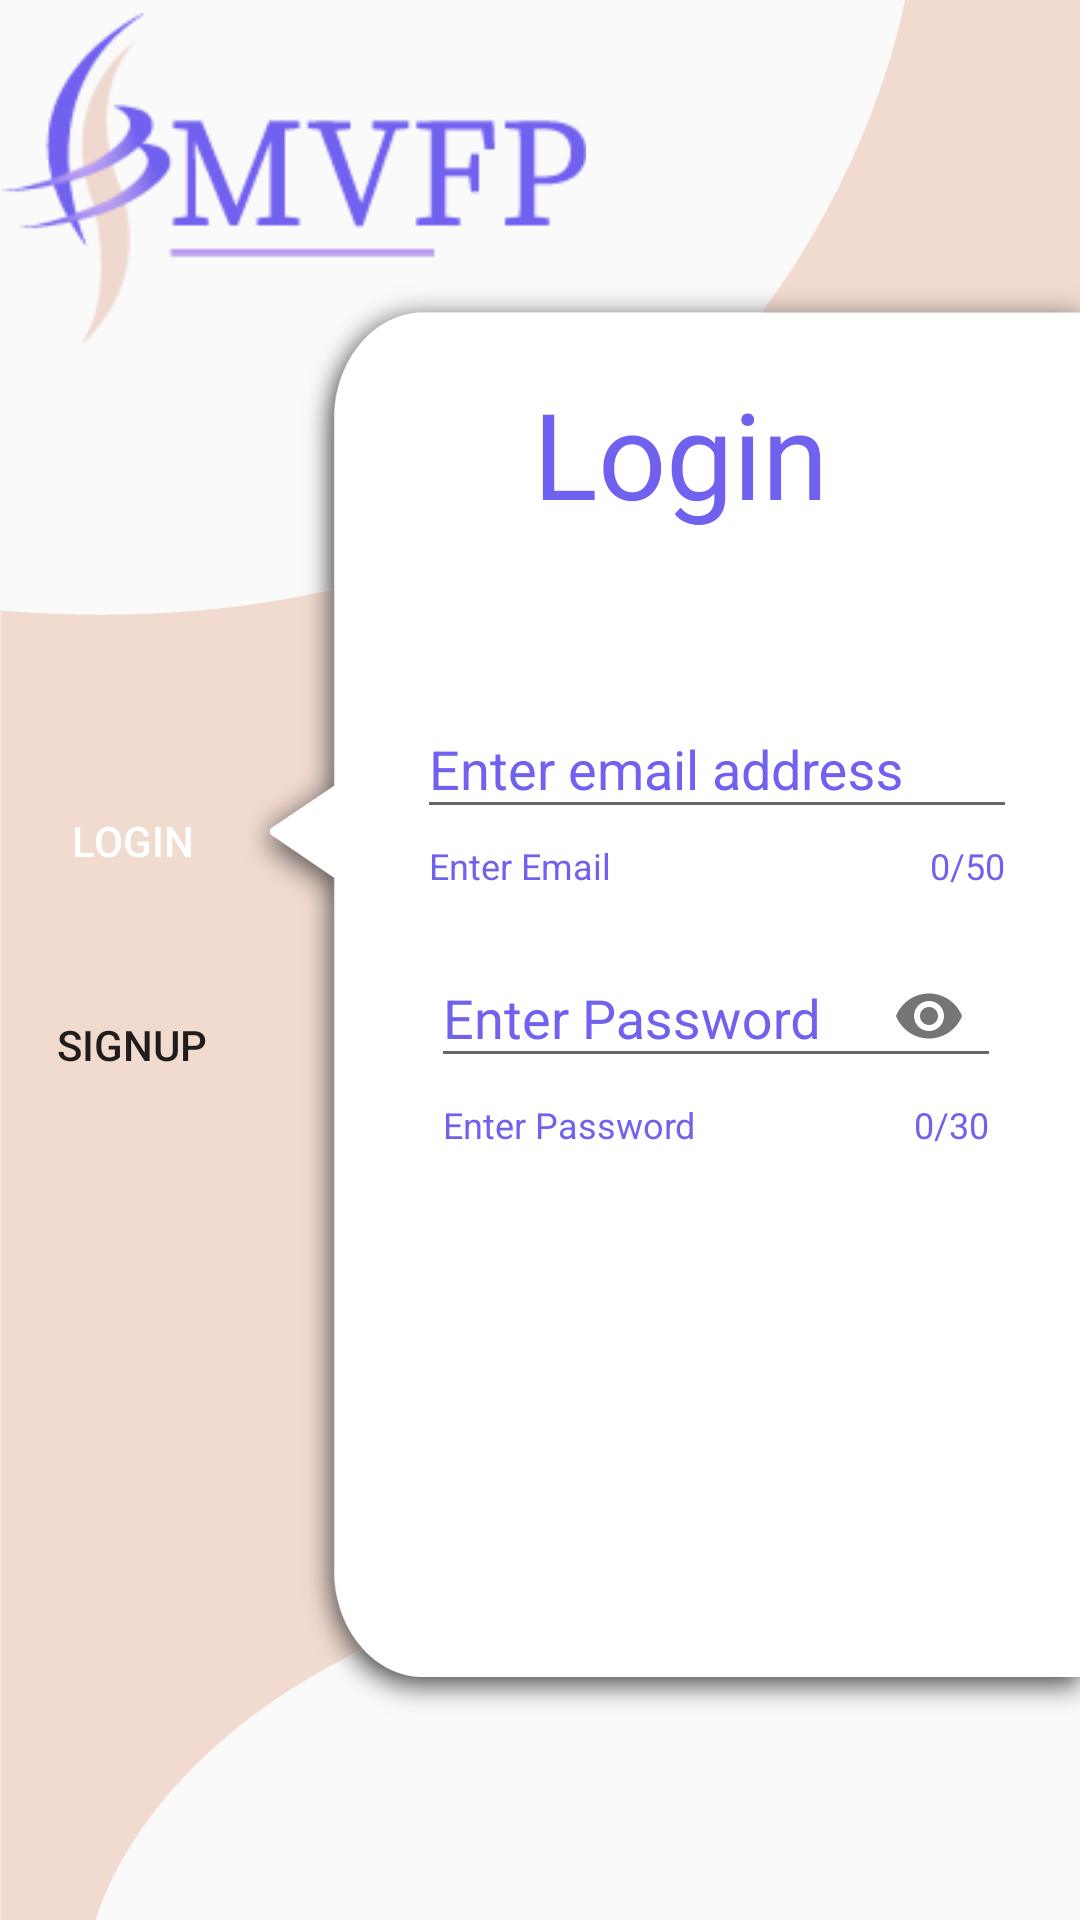

Here is an Android app screen rendered from its layout file. Give the layout XML and the strings, colors and styles it references.
<!-- AndroidManifest.xml: application theme Theme.VehicleFinanceProcessing -->
<!-- res/layout/activity_login.xml -->
<?xml version="1.0" encoding="utf-8"?>
<androidx.constraintlayout.widget.ConstraintLayout
    xmlns:android="http://schemas.android.com/apk/res/android"
    xmlns:app="http://schemas.android.com/apk/res-auto"
    xmlns:tools="http://schemas.android.com/tools"
    android:layout_width="match_parent"
    android:layout_height="match_parent"
    android:background="@mipmap/loginbg"
    tools:context=".LoginActivity">


    <Button
        android:id="@+id/login"
        android:layout_width="wrap_content"
        android:layout_height="wrap_content"
        android:background="@drawable/buttonshape"
        android:text="Login"
        android:backgroundTint="@color/purple_500"
        android:textColor="@color/white"
        app:layout_constraintBottom_toBottomOf="parent"
        app:layout_constraintEnd_toEndOf="parent"
        app:layout_constraintHorizontal_bias="0.0"
        app:layout_constraintStart_toStartOf="parent"
        app:layout_constraintTop_toTopOf="parent"
        app:layout_constraintVertical_bias="0.433" />

    <Button
        android:id="@+id/Signup"
        android:layout_width="wrap_content"
        android:layout_height="wrap_content"
        android:background="@drawable/buttonshape"
        android:text="Signup"
        app:layout_constraintBottom_toBottomOf="parent"
        app:layout_constraintEnd_toEndOf="parent"
        app:layout_constraintHorizontal_bias="0.0"
        app:layout_constraintStart_toStartOf="parent"
        app:layout_constraintTop_toBottomOf="@+id/login"
        app:layout_constraintVertical_bias="0.07" />

    <ImageView
        android:id="@+id/imageView"
        android:layout_width="196dp"
        android:layout_height="111dp"
        android:onClick="logoclicked"
        app:layout_constraintBottom_toBottomOf="parent"
        app:layout_constraintEnd_toEndOf="parent"
        app:layout_constraintHorizontal_bias="0.0"
        app:layout_constraintStart_toStartOf="parent"
        app:layout_constraintTop_toTopOf="parent"
        app:layout_constraintVertical_bias="0.008"
        app:srcCompat="@drawable/logo" />


    <TextView
        android:id="@+id/textView"
        android:layout_width="wrap_content"
        android:layout_height="wrap_content"
        android:text="Login"
        android:textColor="@color/purple_500"
        android:textSize="40dp"
        app:layout_constraintBottom_toBottomOf="parent"
        app:layout_constraintEnd_toEndOf="parent"
        app:layout_constraintHorizontal_bias="0.679"
        app:layout_constraintStart_toStartOf="parent"
        app:layout_constraintTop_toTopOf="parent"
        app:layout_constraintVertical_bias="0.212" />


    <com.google.android.material.textfield.TextInputLayout

        android:id="@+id/emailayout"
        app:endIconMode="clear_text"
        app:errorEnabled="true"
        android:textColorHint="@color/purple_500"
        app:helperText="Enter Email "
        app:counterMaxLength="50"
        app:counterEnabled="true"
        android:inputType="textEmailAddress"
        android:layout_height="wrap_content"
        app:counterTextColor="@color/purple_500"
        app:helperTextTextColor="@color/purple_500"
        app:boxStrokeColor="@color/purple_500"
        app:hintTextColor="@color/purple_500"
        android:layout_width="200dp"
        android:hint="Enter email address"


            android:textColor="@color/purple_500"
            app:layout_constraintBottom_toBottomOf="parent"
            app:layout_constraintEnd_toEndOf="parent"
            app:layout_constraintHorizontal_bias="0.707"
            app:layout_constraintStart_toEndOf="@+id/login"
            app:layout_constraintTop_toBottomOf="@+id/textView"
           app:layout_constraintVertical_bias="0.119"
            >

            <EditText
                android:id="@+id/Email"
                android:inputType="textEmailAddress"
                android:layout_width="match_parent"
                android:layout_height="wrap_content"
                android:textColor="@color/purple_500"
                />

        </com.google.android.material.textfield.TextInputLayout>
    <com.google.android.material.textfield.TextInputLayout

        android:id="@+id/PasswordLayout"
        app:errorEnabled="true"
        android:textColorHint="@color/purple_500"
        app:helperText="Enter Password"
        app:counterMaxLength="30"
        app:counterEnabled="true"
        android:inputType="textEmailAddress"
        android:layout_height="wrap_content"
        app:counterTextColor="@color/purple_500"
        app:helperTextTextColor="@color/purple_500"
        app:boxStrokeColor="@color/purple_500"
        app:hintTextColor="@color/purple_500"
        android:layout_width="200dp"
        android:hint="Enter Password"
            android:textColor="@color/purple_500"
        android:padding="5dp"
        app:endIconMode="password_toggle"
        app:layout_constraintBottom_toBottomOf="parent"
        app:layout_constraintEnd_toEndOf="parent"
        app:layout_constraintHorizontal_bias="0.702"
        app:layout_constraintStart_toEndOf="@+id/Signup"
        app:layout_constraintTop_toBottomOf="@+id/emailayout"
        app:layout_constraintVertical_bias="0.008"
        >

            <EditText
                android:id="@+id/Password"
                android:inputType="textPassword"
                android:layout_width="match_parent"
                android:layout_height="wrap_content"
                android:textColor="@color/purple_500"
                />

        </com.google.android.material.textfield.TextInputLayout>



        <Button
            android:id="@+id/loginsubmit"
            android:layout_width="wrap_content"
            android:layout_height="wrap_content"
            android:text="Login"
            android:textColor="@color/white"
            android:background="@drawable/btnshape"
            android:backgroundTint="@color/purple_500"
            app:layout_constraintBottom_toBottomOf="parent"
            app:layout_constraintEnd_toEndOf="@+id/PasswordLayout"
            app:layout_constraintHorizontal_bias="0.45"
            app:layout_constraintStart_toStartOf="@+id/PasswordLayout"
            app:layout_constraintTop_toBottomOf="@+id/PasswordLayout"
            app:layout_constraintVertical_bias="0.206" />


    </androidx.constraintlayout.widget.ConstraintLayout>
<!-- resources referenced by this layout -->
<resources>
  <color name="purple_500">#7161EF</color>
  <color name="white">#FFFFFFFF</color>
  <!-- drawable logo: png bitmap (drawable, 5245 bytes) -->
  <!-- mipmap loginbg: png bitmap (mipmap-hdpi, 44836 bytes) -->
  <style name="Theme.VehicleFinanceProcessing" parent="Theme.MaterialComponents.DayNight.NoActionBar.Bridge">
          
          <item name="colorPrimary">@color/purple_300</item>
          <item name="colorPrimaryVariant">@color/purple_500</item>
          <item name="colorOnPrimary">@color/white</item>
          
          <item name="colorSecondary">@color/light</item>
          <item name="colorSecondaryVariant">@color/cream</item>
          <item name="colorOnSecondary">@color/cream</item>
          
          <item name="android:statusBarColor">?attr/colorPrimaryVariant</item>
          
      </style>
  <color name="purple_300">#957FEF</color>
  <color name="light">#DEC0F1</color>
  <color name="cream">#fff</color>
</resources>
